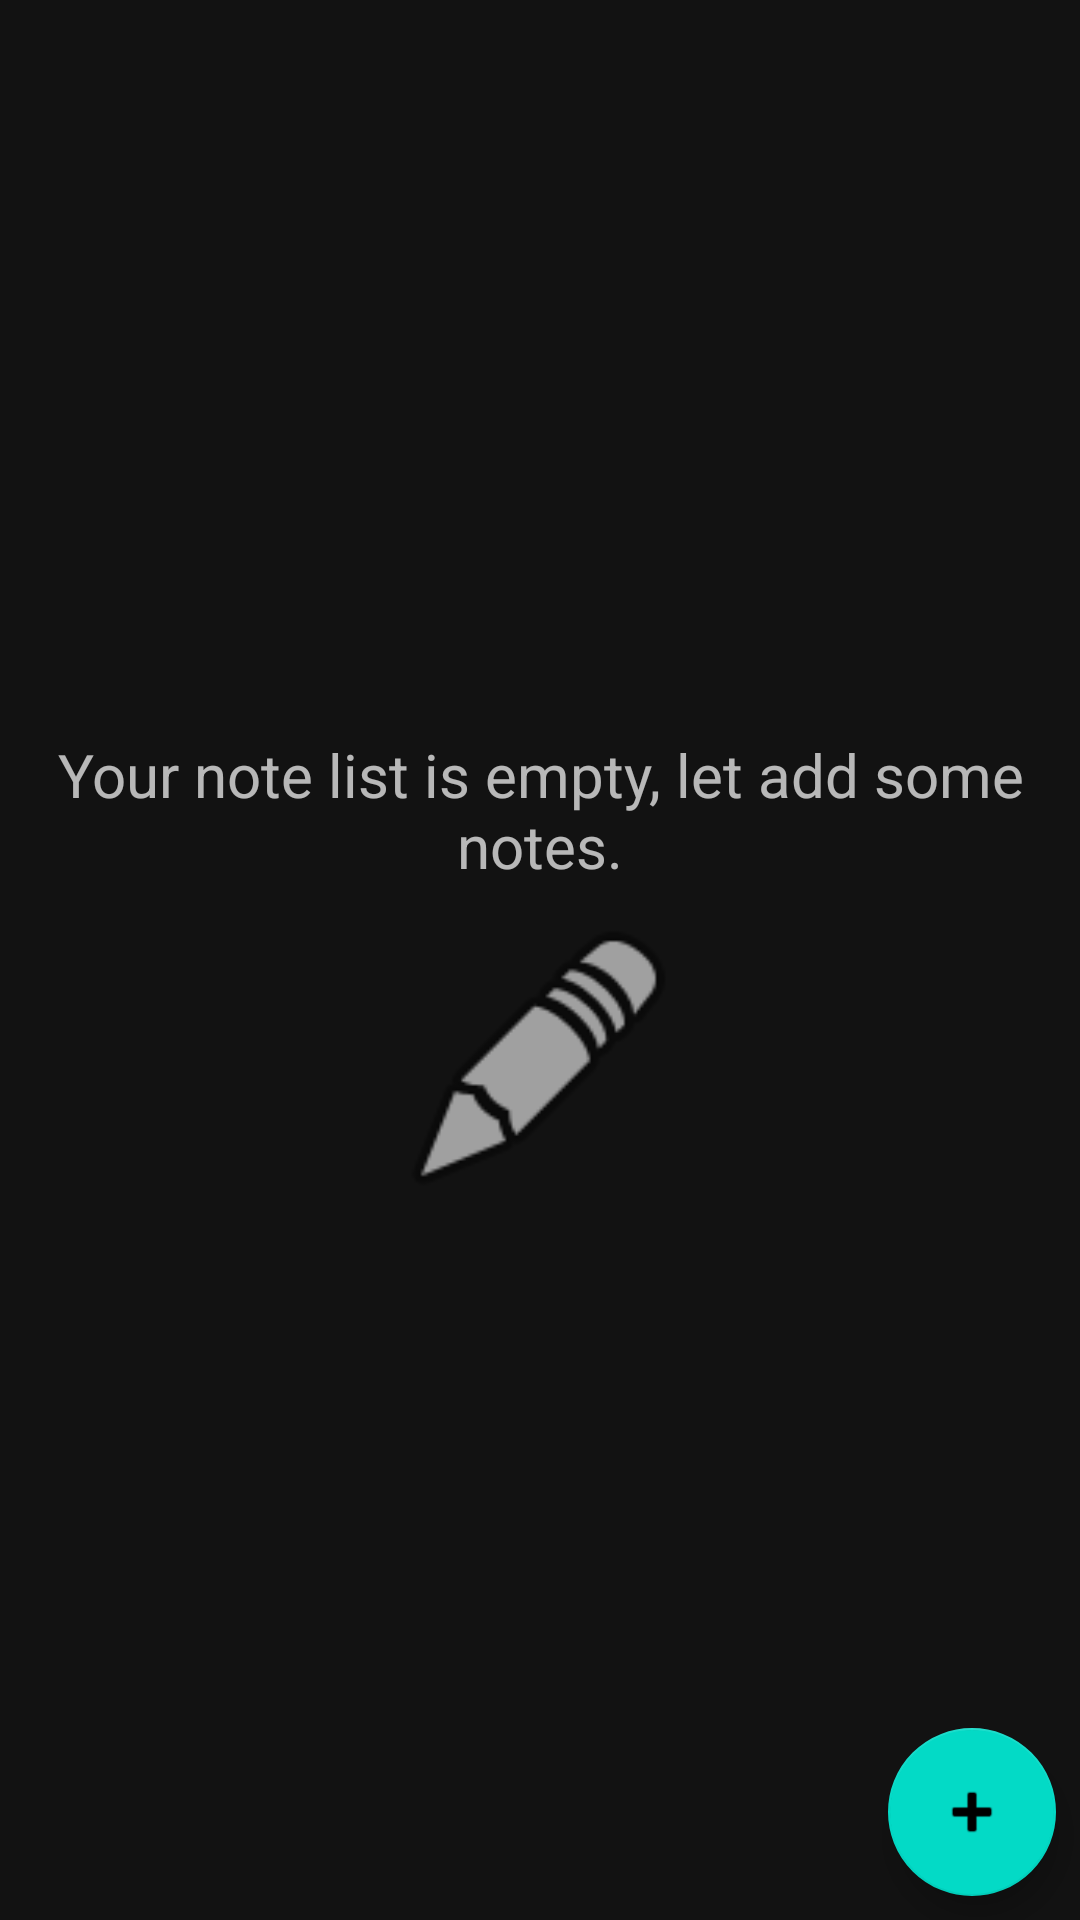

This screen was rendered from an Android layout file. Write that file and the resources it references.
<!-- AndroidManifest.xml: application theme AppTheme -->
<!-- res/layout/main_container.xml -->
<?xml version="1.0" encoding="utf-8"?>
<androidx.constraintlayout.widget.ConstraintLayout xmlns:android="http://schemas.android.com/apk/res/android"
    xmlns:app="http://schemas.android.com/apk/res-auto"
    xmlns:tools="http://schemas.android.com/tools"
    android:layout_width="match_parent"
    android:layout_height="match_parent">

    <androidx.coordinatorlayout.widget.CoordinatorLayout
        android:id="@+id/myCoordinatorLayout"
        android:layout_width="match_parent"
        android:layout_height="match_parent"
        android:foregroundGravity="center">

        <LinearLayout
            android:id="@+id/linearLayout"
            android:layout_width="match_parent"
            android:layout_height="match_parent"
            android:gravity="center"
            android:orientation="vertical">

            <TextView
                android:id="@+id/main_layout_tv_empty"
                style="@style/InformationTextView"
                android:text="@string/empty_note" />

            <ImageView
                android:id="@+id/main_layout_iv_empty"
                android:layout_width="@dimen/empty_icon_width"
                android:layout_height="@dimen/empty_icon_height"
                android:layout_below="@id/main_layout_tv_empty"
                android:layout_centerHorizontal="true"
                android:scaleType="fitCenter"
                android:src="@android:drawable/ic_menu_edit" />

        </LinearLayout>

        <androidx.recyclerview.widget.RecyclerView
            android:layout_width="match_parent"
            android:layout_height="match_parent"
            android:id="@+id/main_recyclerView"
            android:visibility="gone"/>

        <com.google.android.material.floatingactionbutton.FloatingActionButton
            android:id="@+id/floatingButton_main"
            android:layout_width="wrap_content"
            android:layout_height="wrap_content"
            android:clickable="true"
            app:srcCompat="@android:drawable/ic_input_add"
            android:layout_gravity="end|bottom"
            android:layout_margin="@dimen/margin_layout"/>


    </androidx.coordinatorlayout.widget.CoordinatorLayout>


</androidx.constraintlayout.widget.ConstraintLayout>
<!-- resources referenced by this layout -->
<resources>
  <dimen name="empty_icon_height">100dp</dimen>
  <dimen name="empty_icon_width">100dp</dimen>
  <dimen name="margin_layout">8dp</dimen>
  <string name="empty_note">Your note list is empty, let add some notes.</string>
  <style name="InformationTextView">
          <item name="android:layout_width">match_parent</item>
          <item name="android:layout_height">wrap_content</item>
          <item name="android:layout_margin">8dp</item>
          <item name="android:gravity">center</item>
          <item name="android:textSize">20sp</item>
      </style>
  <style name="AppTheme" parent="Theme.MaterialComponents.NoActionBar">
  
          
          
          
          
  
          
          <item name="colorPrimary">@color/colorPrimary</item>
          <item name="colorPrimaryDark">@color/colorPrimaryDark</item>
          <item name="colorAccent">@color/colorAccent</item>
          <item name="controlBackground">@color/dark</item>
  
      </style>
  <color name="colorPrimary">#2196F3</color>
  <color name="colorPrimaryDark">#0771CE</color>
  <color name="colorAccent">#FA0606</color>
  <color name="dark">#56111314</color>
</resources>
